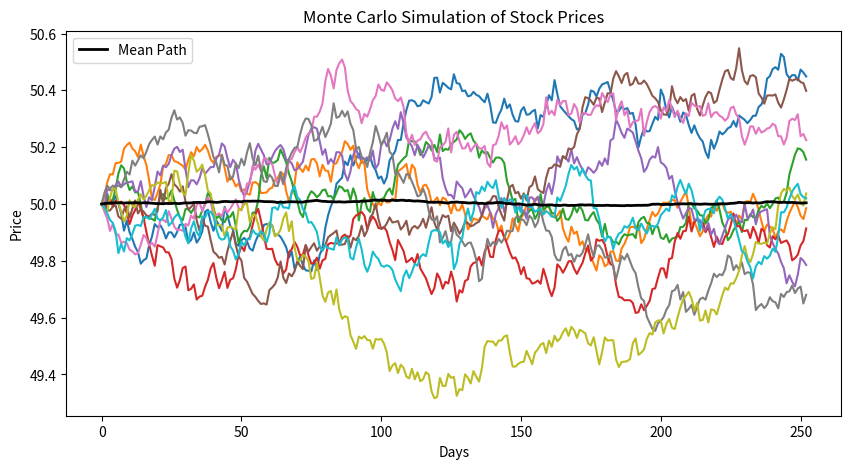

The script that saved this image:
import numpy as np
import pandas as pd
import matplotlib.pyplot as plt

NUM_OF_SIMULATIONS = 1000

def stock_monte_carlo(S0, mu, sigma, N=252):
    dt = 1 / N  # time step (1 trading day = 1/252 year)
    result = []

    for _ in range(NUM_OF_SIMULATIONS):
        prices = [S0]
        for _ in range(N):
            # Generate one random normal shock
            z = np.random.normal()
            # Geometric Brownian Motion formula
            S_t = prices[-1] * np.exp((mu - 0.5 * sigma**2) * dt + sigma * np.sqrt(dt) * z)
            prices.append(S_t)
        result.append(prices)
    
    # Convert results to DataFrame
    simulation_data = pd.DataFrame(result).T
    simulation_data['mean'] = simulation_data.mean(axis=1)

    # Plot results
    plt.figure(figsize=(10,5))
    plt.plot(simulation_data.iloc[:, :10])  # plot 10 random simulations
    plt.plot(simulation_data['mean'], 'k', label='Mean Path', linewidth=2)
    plt.title('Monte Carlo Simulation of Stock Prices')
    plt.xlabel('Days')
    plt.ylabel('Price')
    plt.legend()
    plt.show()

    print('Predicted mean stock price after %d days: $%.2f' % (N, simulation_data["mean"].iloc[-1]))

if __name__ == '__main__':
    stock_monte_carlo(S0=50, mu=0.0002, sigma=0.01)
